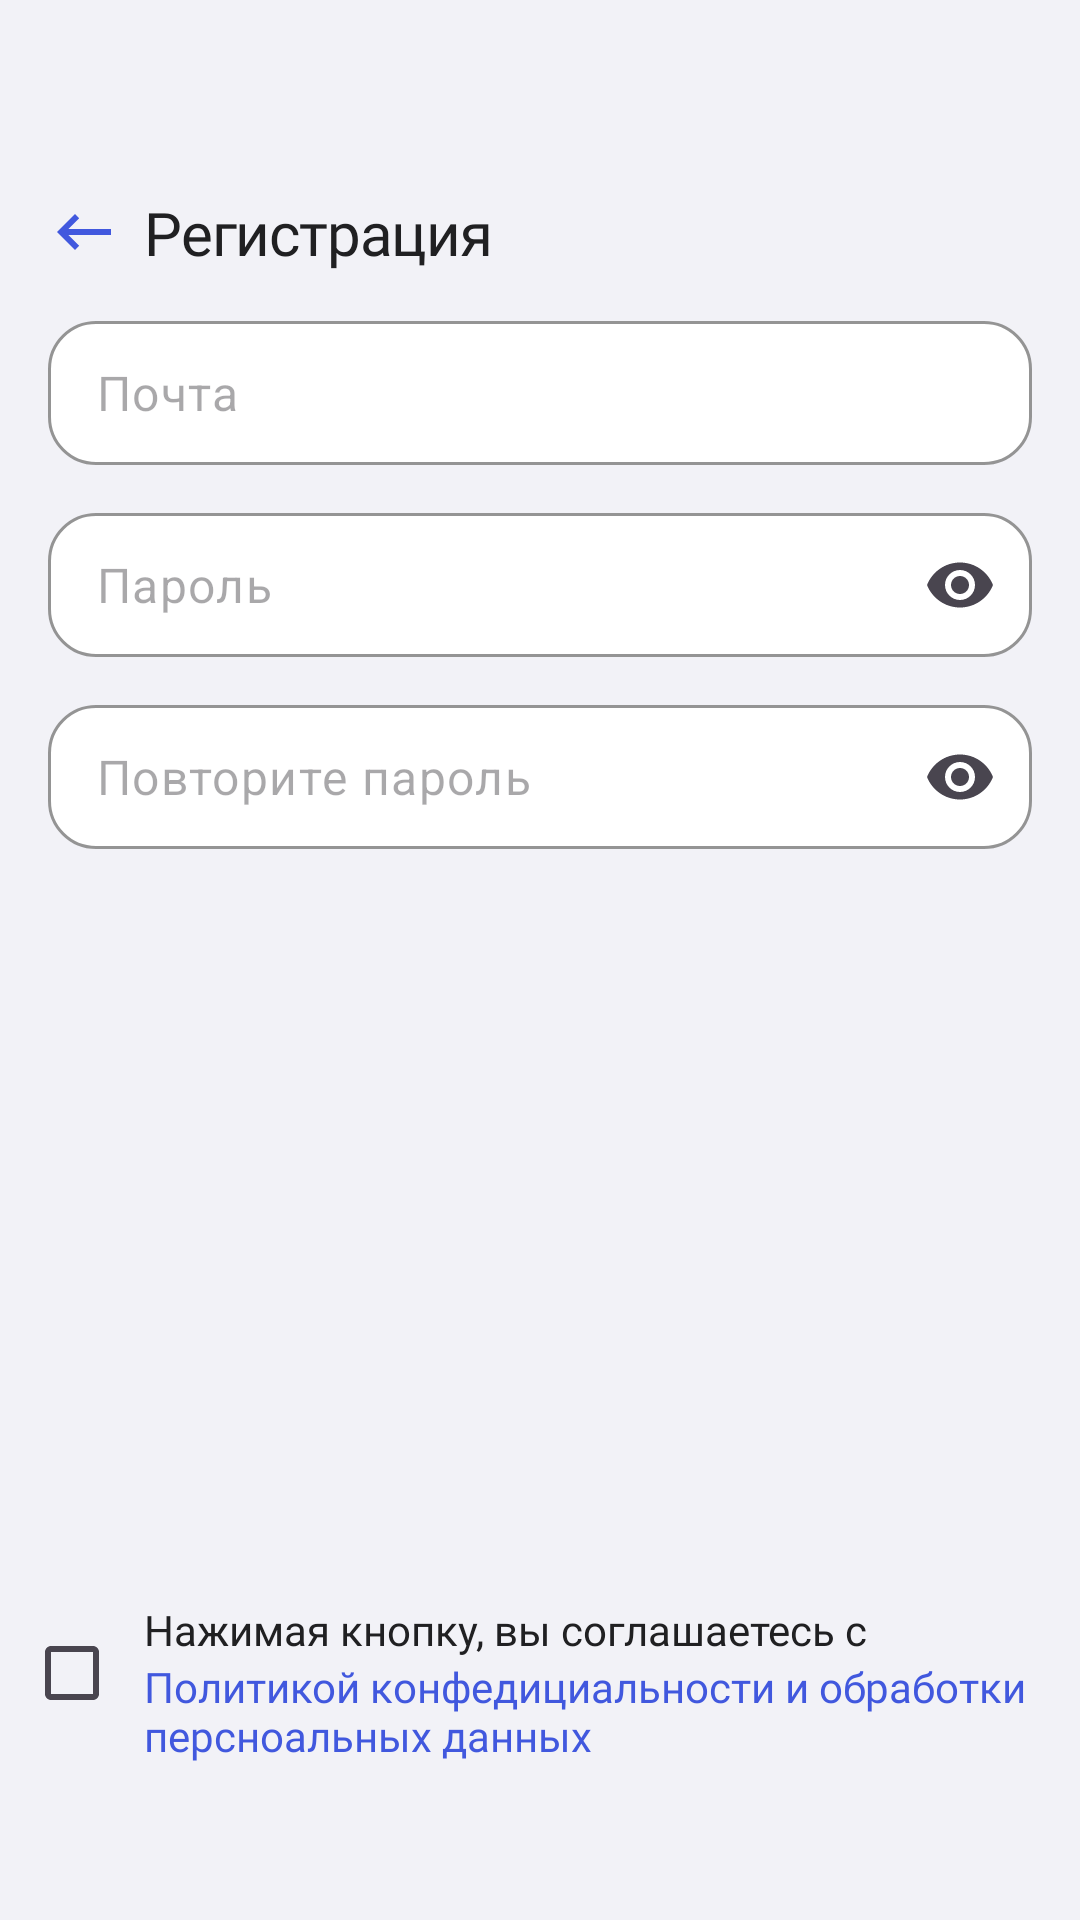

Reconstruct the res/layout file that produces this screen, plus the resources it refers to.
<!-- AndroidManifest.xml: application theme Theme.Tratometr -->
<!-- res/layout/fragment_registration.xml -->
<?xml version="1.0" encoding="utf-8"?>
<androidx.constraintlayout.widget.ConstraintLayout xmlns:android="http://schemas.android.com/apk/res/android"
    xmlns:app="http://schemas.android.com/apk/res-auto"
    xmlns:tools="http://schemas.android.com/tools"
    android:id="@+id/main"
    android:layout_width="match_parent"
    android:layout_height="match_parent"
    android:background="@android:color/transparent"
    tools:context=".authorization.ui.fragment.RegistrationFragment">

    <LinearLayout
        android:id="@+id/topBlock"
        android:layout_width="wrap_content"
        android:layout_height="wrap_content"
        android:layout_marginTop="@dimen/size_64dp"
        android:orientation="horizontal"
        app:layout_constraintStart_toStartOf="parent"
        app:layout_constraintTop_toTopOf="parent">

        <ImageView
            android:id="@+id/backButton"
            android:layout_width="wrap_content"
            android:layout_height="wrap_content"
            android:layout_gravity="center"
            android:layout_marginStart="@dimen/size_16dp"
            android:layout_marginEnd="@dimen/size_8dp"
            android:src="@drawable/ic_arrows_back"
            tools:ignore="ContentDescription" />

        <TextView
            android:id="@+id/title"
            style="@style/AppTextH1"
            android:textColor="?attr/appTextPrimary"
            android:layout_width="wrap_content"
            android:layout_height="wrap_content"
            android:layout_gravity="center"
            android:text="@string/registration"
            android:textAlignment="center" />

    </LinearLayout>

    <LinearLayout
        android:id="@+id/centralBlock"
        android:layout_width="match_parent"
        android:layout_height="wrap_content"
        android:layout_marginTop="@dimen/size_16dp"
        android:orientation="vertical"
        app:layout_constraintEnd_toEndOf="parent"
        app:layout_constraintStart_toStartOf="parent"
        app:layout_constraintTop_toBottomOf="@id/topBlock">

        <com.google.android.material.textfield.TextInputLayout
            android:id="@+id/emailField"
            style="@style/RoundedTextInputLayout"
            android:layout_width="match_parent"
            android:layout_height="wrap_content"
            android:layout_marginHorizontal="@dimen/size_16dp"
            android:textColor="?attr/appTextPrimary"
            app:hintEnabled="false">

            <com.google.android.material.textfield.TextInputEditText
                android:id="@+id/emailText"
                android:layout_width="match_parent"
                android:layout_height="@dimen/size_48dp"
                android:hint="@string/email"
                android:inputType="textEmailAddress"
                android:paddingVertical="@dimen/size_4dp" />

        </com.google.android.material.textfield.TextInputLayout>

        <com.google.android.material.textfield.TextInputLayout
            android:id="@+id/passwordField"
            style="@style/RoundedTextInputLayout"
            android:layout_width="match_parent"
            android:layout_height="wrap_content"
            android:layout_marginHorizontal="@dimen/size_16dp"
            android:layout_marginTop="@dimen/size_16dp"
            app:endIconMode="password_toggle"
            app:hintEnabled="false">

            <com.google.android.material.textfield.TextInputEditText
                android:id="@+id/passwordText"
                android:layout_width="match_parent"
                android:layout_height="@dimen/size_48dp"
                android:hint="@string/password"
                android:inputType="textPassword"
                android:paddingVertical="@dimen/size_4dp" />

        </com.google.android.material.textfield.TextInputLayout>

        <com.google.android.material.textfield.TextInputLayout
            android:id="@+id/repeatPasswordField"
            style="@style/RoundedTextInputLayout"
            android:layout_width="match_parent"
            android:layout_height="wrap_content"
            android:layout_marginHorizontal="@dimen/size_16dp"
            android:layout_marginTop="@dimen/size_16dp"
            app:endIconMode="password_toggle"
            app:hintEnabled="false">

            <com.google.android.material.textfield.TextInputEditText
                android:id="@+id/repeatPasswordText"
                android:layout_width="match_parent"
                android:layout_height="@dimen/size_48dp"
                android:hint="@string/repeat_password"
                android:inputType="textPassword"
                android:paddingVertical="@dimen/size_4dp" />

        </com.google.android.material.textfield.TextInputLayout>

        <TextView
            android:id="@+id/errorText"
            android:layout_width="wrap_content"
            android:layout_height="wrap_content"
            android:layout_marginStart="@dimen/size_32dp"
            android:textColor="#d92d20"
            android:visibility="gone"
            tools:text="Какая-то ошибка" />

    </LinearLayout>

    <LinearLayout
        android:id="@+id/bottomBlock"
        android:layout_width="match_parent"
        android:layout_height="wrap_content"
        android:layout_marginBottom="@dimen/size_52dp"
        android:orientation="vertical"
        app:layout_constraintBottom_toBottomOf="parent"
        app:layout_constraintStart_toStartOf="parent">

        <LinearLayout
            android:layout_width="match_parent"
            android:layout_height="wrap_content"
            android:orientation="horizontal">

            <com.google.android.material.checkbox.MaterialCheckBox
                android:id="@+id/checkbox"
                android:layout_width="wrap_content"
                android:layout_height="wrap_content"
                app:useMaterialThemeColors="true" />

            <LinearLayout
                android:layout_width="wrap_content"
                android:layout_height="wrap_content"
                android:orientation="vertical">

                <TextView
                    style="@style/AppTextH3"
                    android:layout_width="wrap_content"
                    android:layout_height="wrap_content"
                    android:text="@string/agreement_first"
                    android:textColor="?attr/appTextPrimary" />

                <TextView
                    android:id="@+id/privacy"
                    style="@style/AppTextH3"
                    android:layout_width="wrap_content"
                    android:layout_height="wrap_content"
                    android:text="@string/agreement_second"
                    android:textColor="?attr/appAccentColor" />
            </LinearLayout>

        </LinearLayout>

        <com.google.android.material.button.MaterialButton
            android:id="@+id/registrationButton"
            style="@style/AppButtonStyle"
            android:layout_marginHorizontal="@dimen/size_16dp"
            android:text="@string/register"
            android:textAllCaps="false"
            app:cornerRadius="@dimen/size_16dp" />
    </LinearLayout>

</androidx.constraintlayout.widget.ConstraintLayout>
<!-- resources referenced by this layout -->
<resources>
  <dimen name="size_16dp">16dp</dimen>
  <dimen name="size_32dp">32dp</dimen>
  <dimen name="size_48dp">48dp</dimen>
  <dimen name="size_4dp">4dp</dimen>
  <dimen name="size_52dp">52dp</dimen>
  <dimen name="size_64dp">64dp</dimen>
  <dimen name="size_8dp">8dp</dimen>
  <!-- drawable ic_arrows_back (drawable) -->
  <vector xmlns:android="http://schemas.android.com/apk/res/android"
      android:width="24dp"
      android:height="24dp"
      android:viewportWidth="24"
      android:viewportHeight="24">
    <path
        android:pathData="M9,18L3,12L9,6L10.4,7.4L6.8,11H21V13H6.8L10.4,16.6L9,18Z"
        android:fillColor="#4158DE"/>
  </vector>
  <string name="agreement_first">Нажимая кнопку, вы соглашаетесь с</string>
  <string name="agreement_second">Политикой конфедициальности и обработки персноальных данных</string>
  <string name="email">Почта</string>
  <string name="password">Пароль</string>
  <string name="register">Зарегистрироваться</string>
  <string name="registration">Регистрация</string>
  <string name="repeat_password">Повторите пароль</string>
  <style name="AppTextH1">
          <item name="android:fontFamily">@font/manrope_weight600_semibold</item>
          <item name="android:textSize">@dimen/text_size_20</item>
          <item name="android:textAllCaps">false</item>
          <item name="android:letterSpacing">-0.02</item>
      </style>
  <style name="AppTextH3">
          <item name="android:fontFamily">@font/manrope_weight600_semibold</item>
          <item name="android:textSize">@dimen/text_size_14</item>
          <item name="android:textAllCaps">false</item>
          <item name="android:letterSpacing">0</item>
      </style>
  <style name="Theme.Tratometr" parent="Base.Theme.Tratometr" />
  <dimen name="text_size_20">20sp</dimen>
  <dimen name="text_size_14">14sp</dimen>
  <dimen name="text_size_16">16sp</dimen>
  <color name="background">#F2F2F7</color>
  <color name="text_primary">#202022</color>
  <color name="text_secondary">#6E6E73</color>
  <color name="dividers">#D1D1D6</color>
  <color name="cards">#FFFFFF</color>
  <color name="dark_cards">#202022</color>
  <color name="not_active">#A1A1A6</color>
  <color name="error">#D92D20</color>
  <color name="accented">#4158DE</color>
  <color name="category_ic_background">#ABBAEF</color>
  <style name="AppTimePicker.Clock" parent="Widget.Material3.MaterialTimePicker.Clock">
          <item name="clockFaceBackgroundColor">?attr/appDividers</item>
          <item name="clockHandColor">?attr/appAccentColor</item>
      </style>
  <style name="AppTimePicker.Background" parent="Widget.Material3.MaterialTimePicker">
          <item name="backgroundTint">?attr/appCardBackground</item>
      </style>
  <style name="AppTimePicker.Title" parent="TextAppearance.Material3.MaterialTimePicker.Title">
          <item name="android:textAppearance">@style/AppTextH2</item>
          <item name="android:textColor">?attr/appTextPrimary</item>
      </style>
  <style name="AppTimePicker.ImageButton" parent="Widget.Material3.MaterialTimePicker.ImageButton">
          <item name="iconTint">?attr/appCardText</item>
      </style>
  <style name="AppTimePicker.Dividers" parent="Widget.Material3.MaterialTimePicker.Display.Divider">
          <item name="android:textColor">?attr/appTextPrimary</item>
      </style>
  <style name="AppTimePicker.Chips" parent="Widget.Material3.MaterialTimePicker.Display">
          <item name="android:textColor">?attr/appTextPrimary</item>
          <item name="chipBackgroundColor">@color/timepicker_time_container</item>
          <item name="android:clickable">false</item>
      </style>
  <style name="AppTextH2">
          <item name="android:fontFamily">@font/manrope_weight600_semibold</item>
          <item name="android:textSize">@dimen/text_size_16</item>
          <item name="android:textAllCaps">false</item>
          <item name="android:letterSpacing">0</item>
      </style>
</resources>
